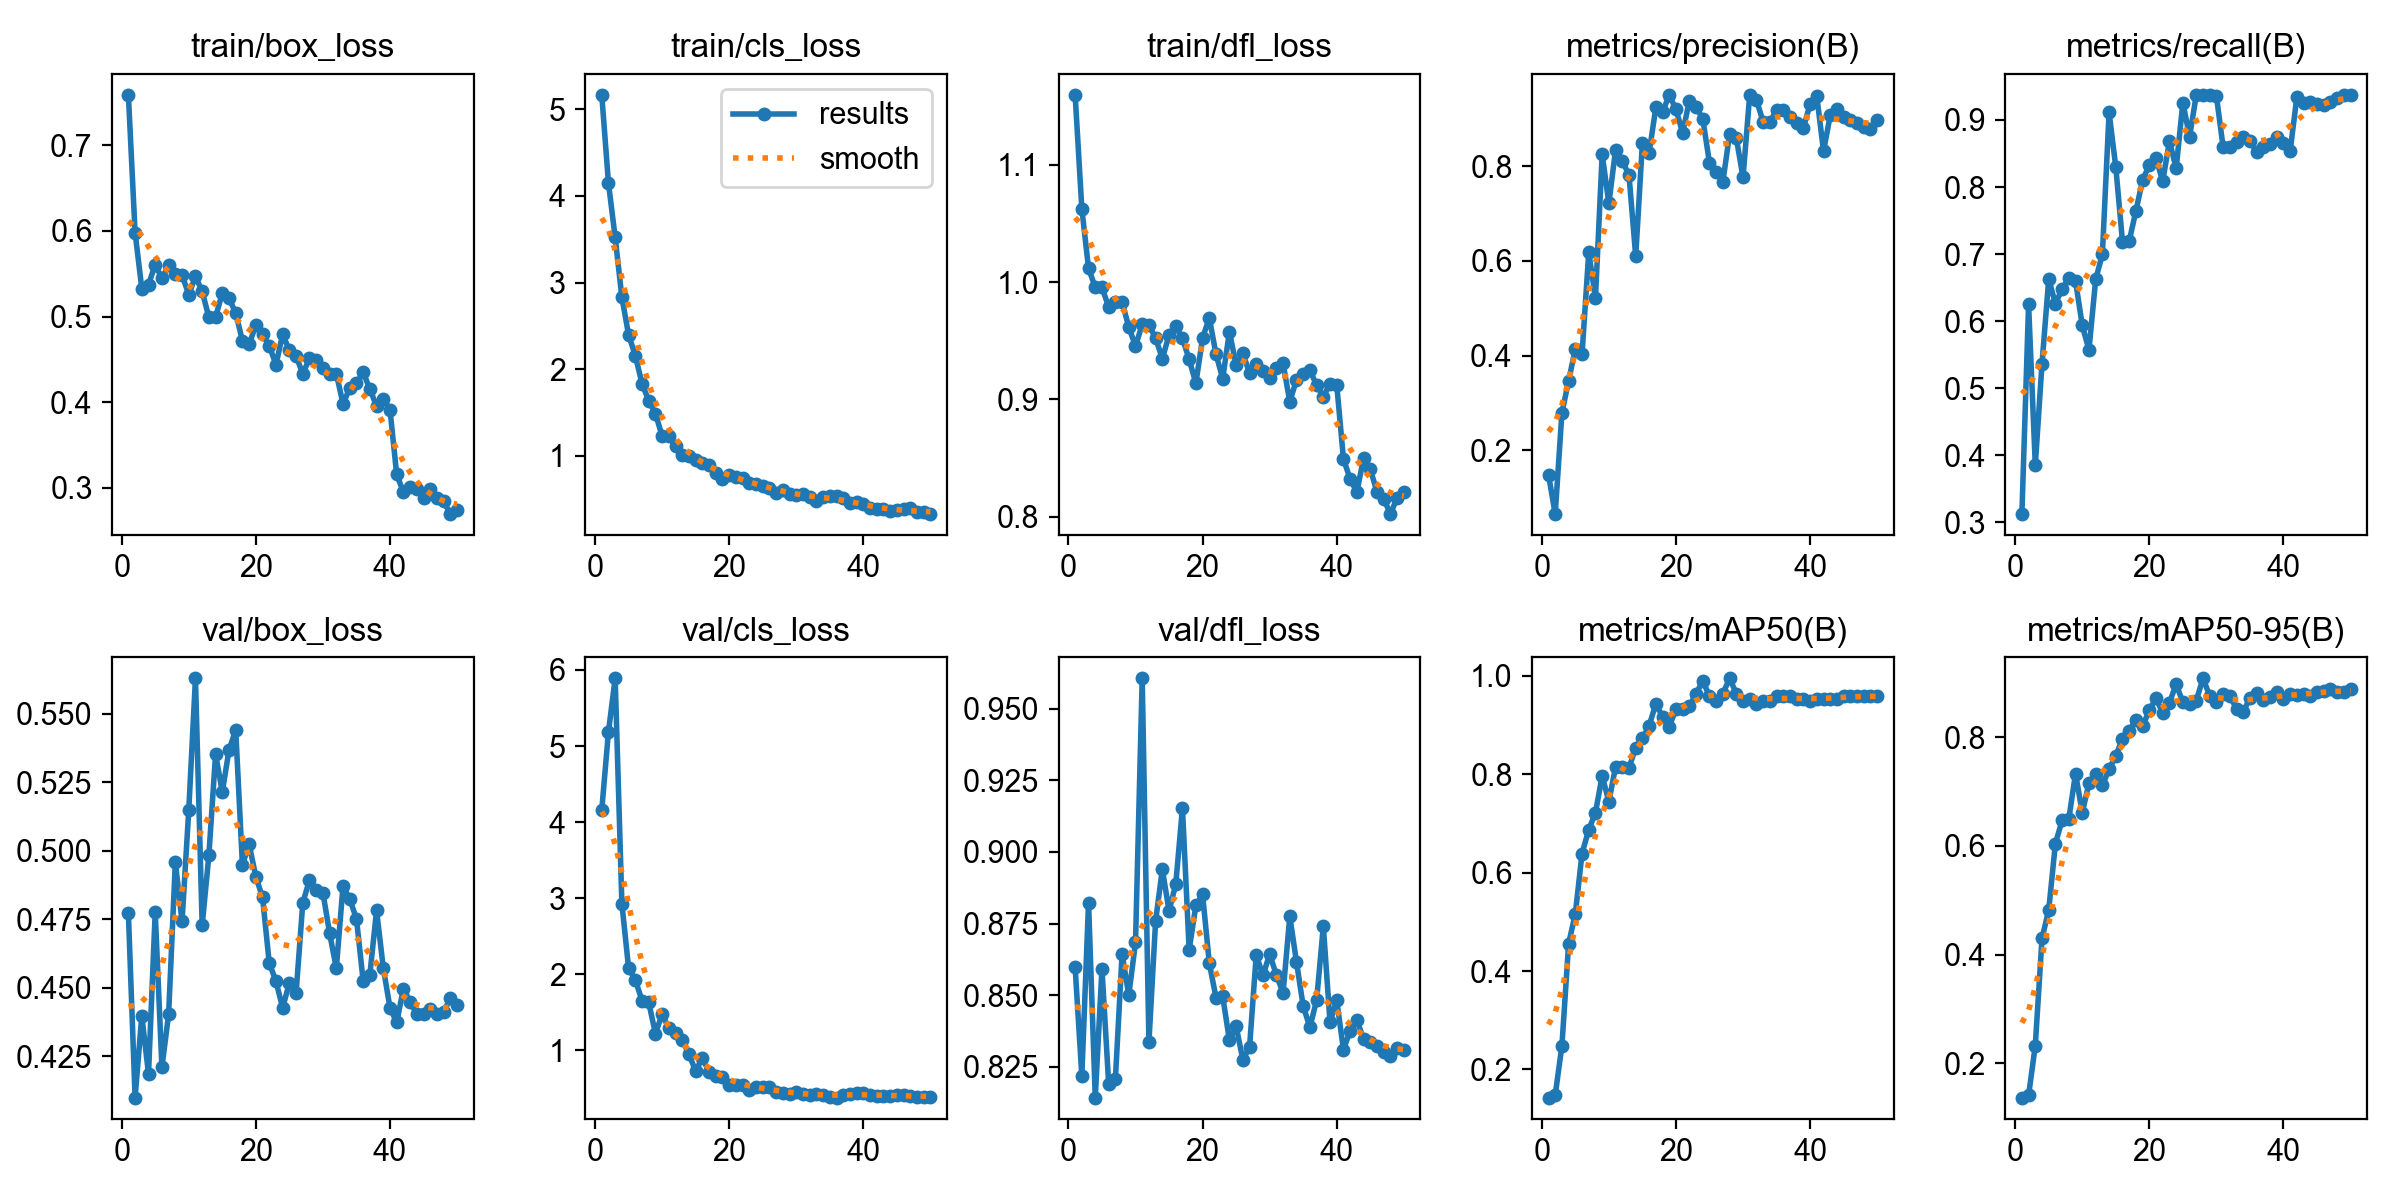

The file beside this chart, header and first rows:
epoch, time, train/box_loss, train/cls_loss, train/dfl_loss, metrics/precision(B), metrics/recall(B), metrics/mAP50(B), metrics/mAP50-95(B), val/box_loss, val/cls_loss, val/dfl_loss, lr/pg0, lr/pg1, lr/pg2
1, 77.97, 0.7588, 5.167, 1.16, 0.1483, 0.3125, 0.1427, 0.1367, 0.4772, 4.16, 0.8598, 3.795e-05, 3.795e-05, 3.795e-05
2, 88.53, 0.598, 4.148, 1.063, 0.06517, 0.625, 0.1477, 0.1408, 0.4099, 5.188, 0.8218, 7.77789e-05, 7.77789e-05, 7.77789e-05
3, 110.8, 0.5327, 3.521, 1.012, 0.2795, 0.3854, 0.2484, 0.2325, 0.4397, 5.89, 0.8823, 0.000116, 0.000116, 0.000116
4, 130.1, 0.5373, 2.831, 0.9956, 0.3465, 0.5366, 0.4555, 0.4296, 0.4185, 2.929, 0.8143, 0.0001525, 0.0001525, 0.0001525
5, 150.4, 0.5605, 2.397, 0.9955, 0.4149, 0.6628, 0.5165, 0.4821, 0.4775, 2.083, 0.8592, 0.0001874, 0.0001874, 0.0001874
6, 171.4, 0.5445, 2.158, 0.9788, 0.4034, 0.6259, 0.6388, 0.6045, 0.421, 1.928, 0.8191, 0.0002207, 0.0002207, 0.0002207
7, 187.6, 0.5597, 1.835, 0.9831, 0.6182, 0.6482, 0.6874, 0.6473, 0.4403, 1.656, 0.8206, 0.0002523, 0.0002523, 0.0002523
8, 205.7, 0.5498, 1.638, 0.9832, 0.5217, 0.6643, 0.7219, 0.6501, 0.4958, 1.631, 0.8644, 0.0002823, 0.0002823, 0.0002823
9, 224.3, 0.5486, 1.488, 0.9616, 0.8251, 0.66, 0.7965, 0.7334, 0.4742, 1.223, 0.85, 0.0002904, 0.0002904, 0.0002904
10, 246.2, 0.5255, 1.23, 0.9455, 0.7217, 0.5938, 0.7443, 0.6613, 0.5147, 1.475, 0.8684, 0.0002835, 0.0002835, 0.0002835
11, 267, 0.5468, 1.226, 0.9639, 0.8353, 0.5572, 0.8153, 0.7155, 0.5629, 1.293, 0.9606, 0.0002767, 0.0002767, 0.0002767
12, 286.5, 0.5293, 1.115, 0.9634, 0.8115, 0.6623, 0.8152, 0.7329, 0.4727, 1.235, 0.8335, 0.0002699, 0.0002699, 0.0002699
13, 305.9, 0.4991, 1.01, 0.9523, 0.7815, 0.7, 0.8131, 0.712, 0.4983, 1.141, 0.876, 0.000263, 0.000263, 0.000263
14, 326.5, 0.4995, 0.9949, 0.9346, 0.61, 0.9115, 0.854, 0.7409, 0.5352, 0.9498, 0.8939, 0.0002562, 0.0002562, 0.0002562
15, 346.1, 0.527, 0.9581, 0.9549, 0.8499, 0.8296, 0.8727, 0.7661, 0.5214, 0.7285, 0.8794, 0.0002494, 0.0002494, 0.0002494
16, 362.3, 0.5211, 0.9188, 0.9622, 0.8286, 0.7184, 0.8986, 0.7978, 0.5367, 0.9071, 0.8887, 0.0002425, 0.0002425, 0.0002425
17, 379.7, 0.5043, 0.9002, 0.9521, 0.9243, 0.7195, 0.9431, 0.8123, 0.5441, 0.7164, 0.9153, 0.0002357, 0.0002357, 0.0002357
18, 402.5, 0.4716, 0.8014, 0.9341, 0.9141, 0.7644, 0.9173, 0.8323, 0.4948, 0.6622, 0.8659, 0.0002289, 0.0002289, 0.0002289
19, 420.1, 0.4674, 0.7372, 0.9137, 0.9507, 0.8105, 0.8965, 0.8209, 0.5023, 0.647, 0.8813, 0.000222, 0.000222, 0.000222
20, 438.4, 0.4902, 0.7788, 0.9524, 0.9202, 0.8328, 0.9328, 0.8499, 0.4905, 0.5494, 0.8852, 0.0002152, 0.0002152, 0.0002152
21, 457.6, 0.4798, 0.7524, 0.9695, 0.8709, 0.843, 0.9328, 0.8715, 0.483, 0.5515, 0.8612, 0.0002084, 0.0002084, 0.0002084
22, 477.3, 0.4659, 0.7394, 0.9386, 0.9387, 0.8086, 0.938, 0.8452, 0.459, 0.5514, 0.8492, 0.0002015, 0.0002015, 0.0002015
23, 494.5, 0.4438, 0.6912, 0.9176, 0.9256, 0.8686, 0.9639, 0.8639, 0.4523, 0.4801, 0.8496, 0.0001947, 0.0001947, 0.0001947
24, 511.9, 0.4792, 0.6718, 0.9578, 0.9003, 0.8279, 0.9898, 0.8976, 0.4426, 0.5205, 0.8343, 0.0001879, 0.0001879, 0.0001879
25, 531.3, 0.4606, 0.6562, 0.9292, 0.8073, 0.926, 0.9587, 0.8644, 0.4518, 0.5204, 0.8392, 0.0001811, 0.0001811, 0.0001811
26, 550.1, 0.4539, 0.6308, 0.9393, 0.7884, 0.875, 0.9484, 0.8618, 0.448, 0.5244, 0.8276, 0.0001742, 0.0001742, 0.0001742
27, 566.8, 0.4331, 0.5755, 0.9225, 0.7679, 0.9375, 0.9639, 0.8675, 0.4809, 0.458, 0.8318, 0.0001674, 0.0001674, 0.0001674
28, 585, 0.4512, 0.6017, 0.9304, 0.8688, 0.9375, 0.995, 0.9086, 0.4893, 0.4407, 0.864, 0.0001606, 0.0001606, 0.0001606
29, 602.3, 0.4492, 0.5614, 0.9245, 0.8592, 0.9375, 0.9639, 0.8765, 0.4857, 0.4222, 0.8569, 0.0001537, 0.0001537, 0.0001537
30, 620.3, 0.4401, 0.5529, 0.9187, 0.7769, 0.9355, 0.9484, 0.8644, 0.4847, 0.4515, 0.8643, 0.0001469, 0.0001469, 0.0001469
31, 639, 0.4326, 0.5577, 0.9269, 0.9511, 0.8597, 0.9535, 0.8807, 0.4698, 0.4245, 0.8571, 0.0001401, 0.0001401, 0.0001401
32, 660.4, 0.4334, 0.5239, 0.9308, 0.9407, 0.8601, 0.9432, 0.8763, 0.4571, 0.4167, 0.8508, 0.0001332, 0.0001332, 0.0001332
33, 678, 0.398, 0.4847, 0.8979, 0.8936, 0.8678, 0.9484, 0.8525, 0.4872, 0.4342, 0.8775, 0.0001264, 0.0001264, 0.0001264
34, 698.9, 0.4164, 0.5224, 0.9167, 0.8935, 0.875, 0.9484, 0.8473, 0.4823, 0.4119, 0.8616, 0.0001196, 0.0001196, 0.0001196
35, 718.2, 0.4222, 0.5347, 0.9221, 0.9187, 0.8683, 0.9587, 0.8722, 0.4752, 0.3877, 0.8462, 0.0001127, 0.0001127, 0.0001127
36, 736.4, 0.4349, 0.5333, 0.9247, 0.9196, 0.8526, 0.9587, 0.8816, 0.4525, 0.3811, 0.8388, 0.0001059, 0.0001059, 0.0001059
37, 754.3, 0.4154, 0.514, 0.9121, 0.9051, 0.8604, 0.9587, 0.868, 0.4547, 0.4129, 0.8483, 9.9084e-05, 9.9084e-05, 9.9084e-05
38, 772.3, 0.3953, 0.4514, 0.9022, 0.8908, 0.8643, 0.9535, 0.8741, 0.4782, 0.4323, 0.8741, 9.2253e-05, 9.2253e-05, 9.2253e-05
39, 791, 0.4038, 0.4727, 0.9135, 0.8811, 0.875, 0.9535, 0.8834, 0.4572, 0.4408, 0.8406, 8.5422e-05, 8.5422e-05, 8.5422e-05
40, 808.5, 0.3912, 0.4487, 0.9124, 0.9316, 0.865, 0.9484, 0.8711, 0.4427, 0.4388, 0.8482, 7.8591e-05, 7.8591e-05, 7.8591e-05
41, 849.4, 0.3156, 0.3946, 0.8492, 0.9476, 0.8543, 0.9535, 0.8789, 0.4373, 0.417, 0.831, 7.176e-05, 7.176e-05, 7.176e-05
42, 870.5, 0.2951, 0.3896, 0.832, 0.8323, 0.9347, 0.9536, 0.8783, 0.4497, 0.3974, 0.8375, 6.4929e-05, 6.4929e-05, 6.4929e-05
43, 890.3, 0.3016, 0.3875, 0.821, 0.9076, 0.9248, 0.9536, 0.88, 0.4448, 0.4063, 0.8413, 5.8098e-05, 5.8098e-05, 5.8098e-05
44, 911.9, 0.2986, 0.3697, 0.8497, 0.9216, 0.9261, 0.9536, 0.8755, 0.4403, 0.4074, 0.8348, 5.1267e-05, 5.1267e-05, 5.1267e-05
45, 929.7, 0.2886, 0.3712, 0.8404, 0.9052, 0.9231, 0.9587, 0.8833, 0.4405, 0.4146, 0.8337, 4.4436e-05, 4.4436e-05, 4.4436e-05
46, 951.3, 0.2982, 0.3856, 0.8212, 0.8973, 0.9224, 0.9587, 0.8852, 0.4421, 0.4136, 0.8322, 3.7605e-05, 3.7605e-05, 3.7605e-05
47, 969.1, 0.2886, 0.3944, 0.8153, 0.8905, 0.9263, 0.9587, 0.8891, 0.4403, 0.3997, 0.83, 3.0774e-05, 3.0774e-05, 3.0774e-05
48, 986.8, 0.2845, 0.3506, 0.8021, 0.8827, 0.9326, 0.9587, 0.8833, 0.4411, 0.3888, 0.8288, 2.3943e-05, 2.3943e-05, 2.3943e-05
49, 1005, 0.2694, 0.3488, 0.816, 0.8788, 0.9375, 0.9587, 0.8833, 0.4461, 0.3933, 0.8314, 1.7112e-05, 1.7112e-05, 1.7112e-05
50, 1023, 0.274, 0.3285, 0.8214, 0.8973, 0.9374, 0.9587, 0.8895, 0.4437, 0.3952, 0.8309, 1.0281e-05, 1.0281e-05, 1.0281e-05
